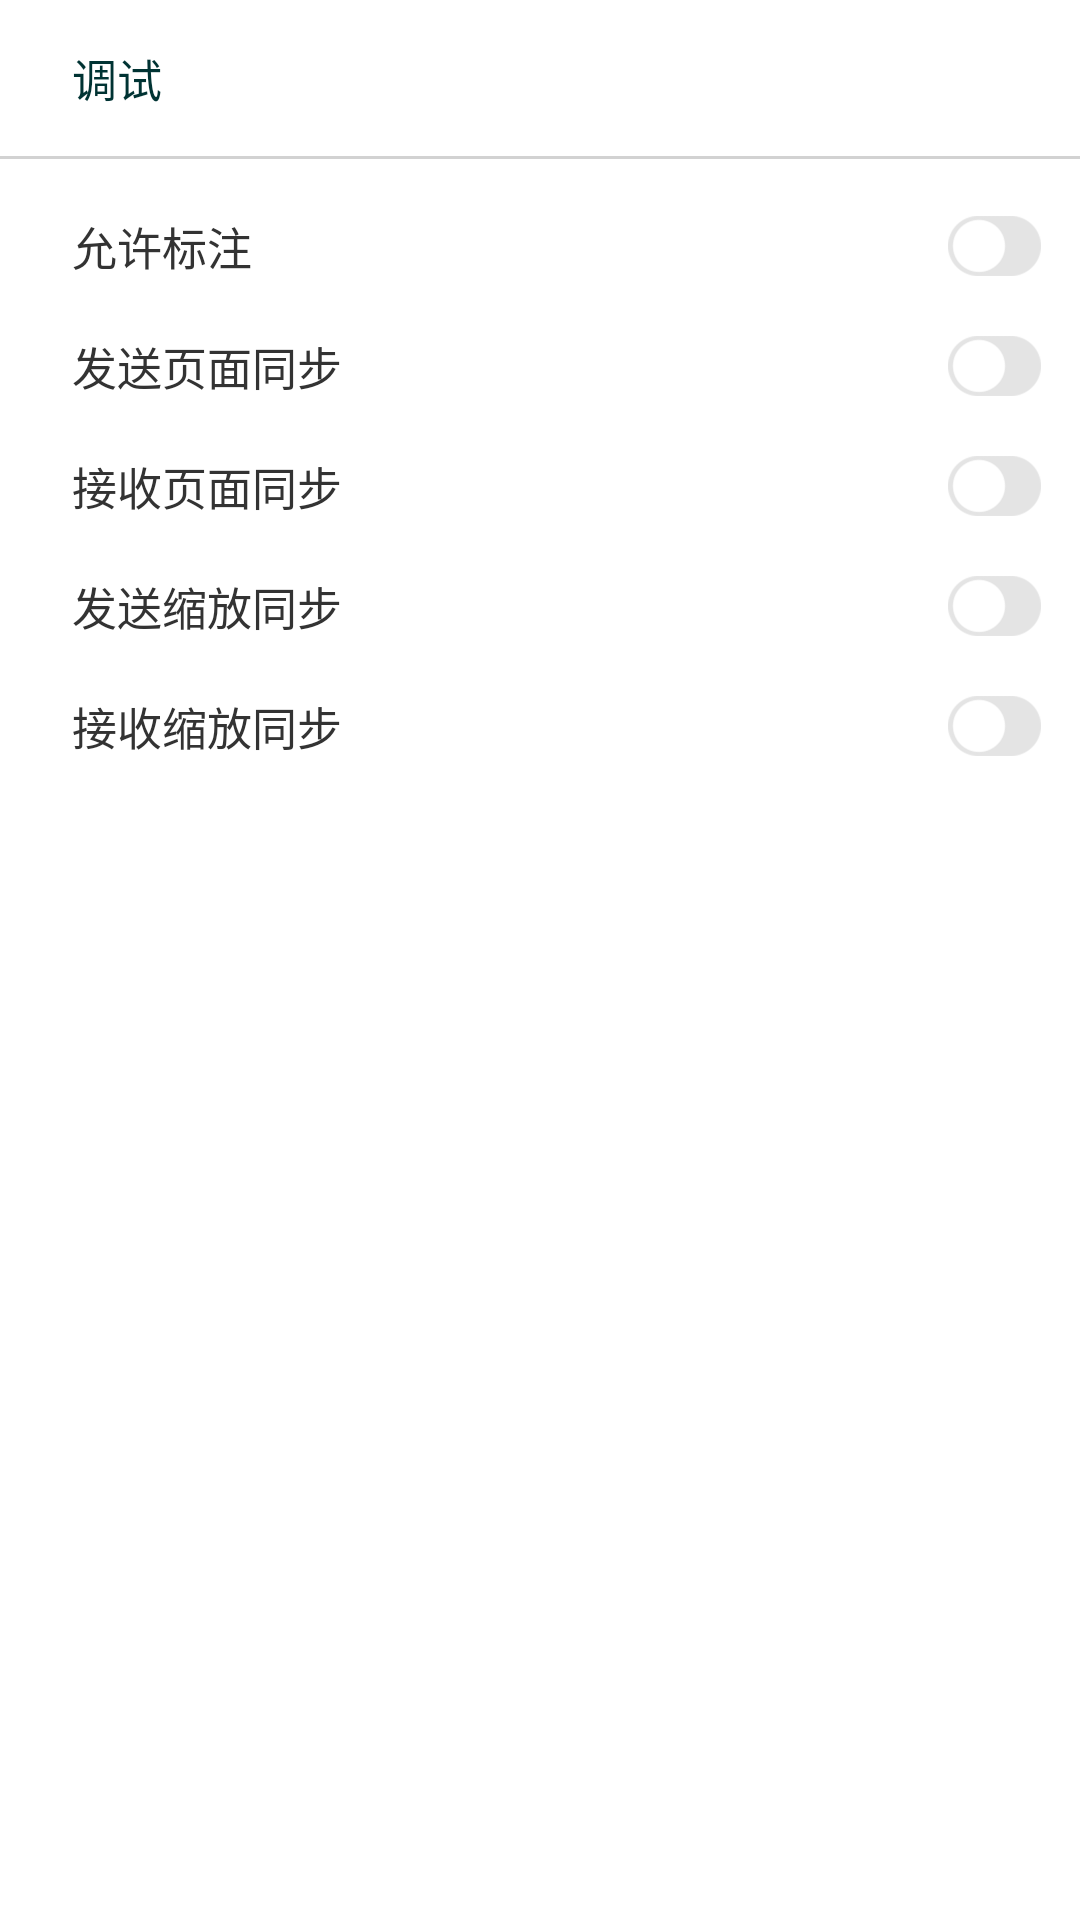

Produce the Android XML layout that renders to this screen, including the resource entries it uses.
<!-- AndroidManifest.xml: application theme AppTheme -->
<!-- res/layout/dialog_debug.xml -->
<?xml version="1.0" encoding="utf-8"?>
<androidx.constraintlayout.widget.ConstraintLayout xmlns:android="http://schemas.android.com/apk/res/android"
    xmlns:app="http://schemas.android.com/apk/res-auto"
    android:layout_width="215dp"
    android:layout_height="match_parent"
    android:layout_gravity="end"
    android:background="#fff">

    <TextView
        android:id="@+id/tvTitle"
        android:layout_width="wrap_content"
        android:layout_height="wrap_content"
        android:layout_marginLeft="24dp"
        android:layout_marginTop="15dp"
        android:text="调试"
        android:textColor="#033"
        android:textSize="15sp"
        app:layout_constraintLeft_toLeftOf="parent"
        app:layout_constraintTop_toTopOf="parent" />

    <View
        android:id="@+id/vLine"
        android:layout_width="match_parent"
        android:layout_height="1dp"
        android:layout_marginTop="15dp"
        android:background="#D2D2D2"
        app:layout_constraintLeft_toLeftOf="parent"
        app:layout_constraintRight_toRightOf="parent"
        app:layout_constraintTop_toBottomOf="@+id/tvTitle" />

    <TextView
        android:id="@+id/tvAllow"
        android:layout_width="wrap_content"
        android:layout_height="wrap_content"
        android:layout_marginTop="18dp"
        android:text="允许标注"
        android:textColor="#333"
        android:textSize="15sp"
        app:layout_constraintLeft_toLeftOf="@+id/tvTitle"
        app:layout_constraintTop_toBottomOf="@+id/vLine" />
    
    <ImageView
        android:id="@+id/ivAllow"
        android:src="@mipmap/switch_off"
        android:layout_marginRight="13dp"
        app:layout_constraintTop_toTopOf="@+id/tvAllow"
        app:layout_constraintBottom_toBottomOf="@+id/tvAllow"
        app:layout_constraintRight_toRightOf="parent"
        android:layout_width="31dp"
        android:layout_height="20dp"/>

    <TextView
        android:id="@+id/tvAsyncPage"
        android:layout_width="wrap_content"
        android:layout_height="wrap_content"
        android:layout_marginTop="18dp"
        android:text="发送页面同步"
        android:textColor="#333"
        android:textSize="15sp"
        app:layout_constraintLeft_toLeftOf="@+id/tvAllow"
        app:layout_constraintTop_toBottomOf="@+id/tvAllow" />

    <ImageView
        android:id="@+id/ivAsyncPage"
        android:src="@mipmap/switch_off"
        android:layout_marginRight="13dp"
        app:layout_constraintTop_toTopOf="@+id/tvAsyncPage"
        app:layout_constraintBottom_toBottomOf="@+id/tvAsyncPage"
        app:layout_constraintRight_toRightOf="parent"
        android:layout_width="31dp"
        android:layout_height="20dp"/>

    <TextView
        android:id="@+id/tvFollowPage"
        android:layout_width="wrap_content"
        android:layout_height="wrap_content"
        android:layout_marginTop="18dp"
        android:text="接收页面同步"
        android:textColor="#333"
        android:textSize="15sp"
        app:layout_constraintLeft_toLeftOf="@+id/tvAsyncPage"
        app:layout_constraintTop_toBottomOf="@+id/tvAsyncPage" />

    <ImageView
        android:id="@+id/ivFollowPage"
        android:src="@mipmap/switch_off"
        android:layout_marginRight="13dp"
        app:layout_constraintTop_toTopOf="@+id/tvFollowPage"
        app:layout_constraintBottom_toBottomOf="@+id/tvFollowPage"
        app:layout_constraintRight_toRightOf="parent"
        android:layout_width="31dp"
        android:layout_height="20dp"/>

    <TextView
        android:id="@+id/tvAsyncScale"
        android:layout_width="wrap_content"
        android:layout_height="wrap_content"
        android:layout_marginTop="18dp"
        android:text="发送缩放同步"
        android:textColor="#333"
        android:textSize="15sp"
        app:layout_constraintLeft_toLeftOf="@+id/tvFollowPage"
        app:layout_constraintTop_toBottomOf="@+id/tvFollowPage" />

    <ImageView
        android:id="@+id/ivAsyncScale"
        android:src="@mipmap/switch_off"
        android:layout_marginRight="13dp"
        app:layout_constraintTop_toTopOf="@+id/tvAsyncScale"
        app:layout_constraintBottom_toBottomOf="@+id/tvAsyncScale"
        app:layout_constraintRight_toRightOf="parent"
        android:layout_width="31dp"
        android:layout_height="20dp"/>

    <TextView
        android:id="@+id/tvFollowScale"
        android:layout_width="wrap_content"
        android:layout_height="wrap_content"
        android:layout_marginTop="18dp"
        android:text="接收缩放同步"
        android:textColor="#333"
        android:textSize="15sp"
        app:layout_constraintLeft_toLeftOf="@+id/tvAsyncScale"
        app:layout_constraintTop_toBottomOf="@+id/tvAsyncScale" />

    <ImageView
        android:id="@+id/ivFollowScale"
        android:src="@mipmap/switch_off"
        android:layout_marginRight="13dp"
        app:layout_constraintTop_toTopOf="@+id/tvFollowScale"
        app:layout_constraintBottom_toBottomOf="@+id/tvFollowScale"
        app:layout_constraintRight_toRightOf="parent"
        android:layout_width="31dp"
        android:layout_height="20dp"/>
</androidx.constraintlayout.widget.ConstraintLayout>
<!-- resources referenced by this layout -->
<resources>
  <!-- mipmap switch_off: png bitmap (mipmap-xxxhdpi, 6844 bytes) -->
  <style name="AppTheme" parent="Theme.AppCompat.Light.NoActionBar">
          
          <item name="colorPrimary">@color/colorPrimary</item>
          <item name="colorPrimaryDark">@color/colorPrimaryDark</item>
          <item name="colorAccent">@color/colorAccent</item>
      </style>
  <color name="colorPrimary">#6200EE</color>
  <color name="colorPrimaryDark">#3700B3</color>
  <color name="colorAccent">#03DAC5</color>
</resources>
